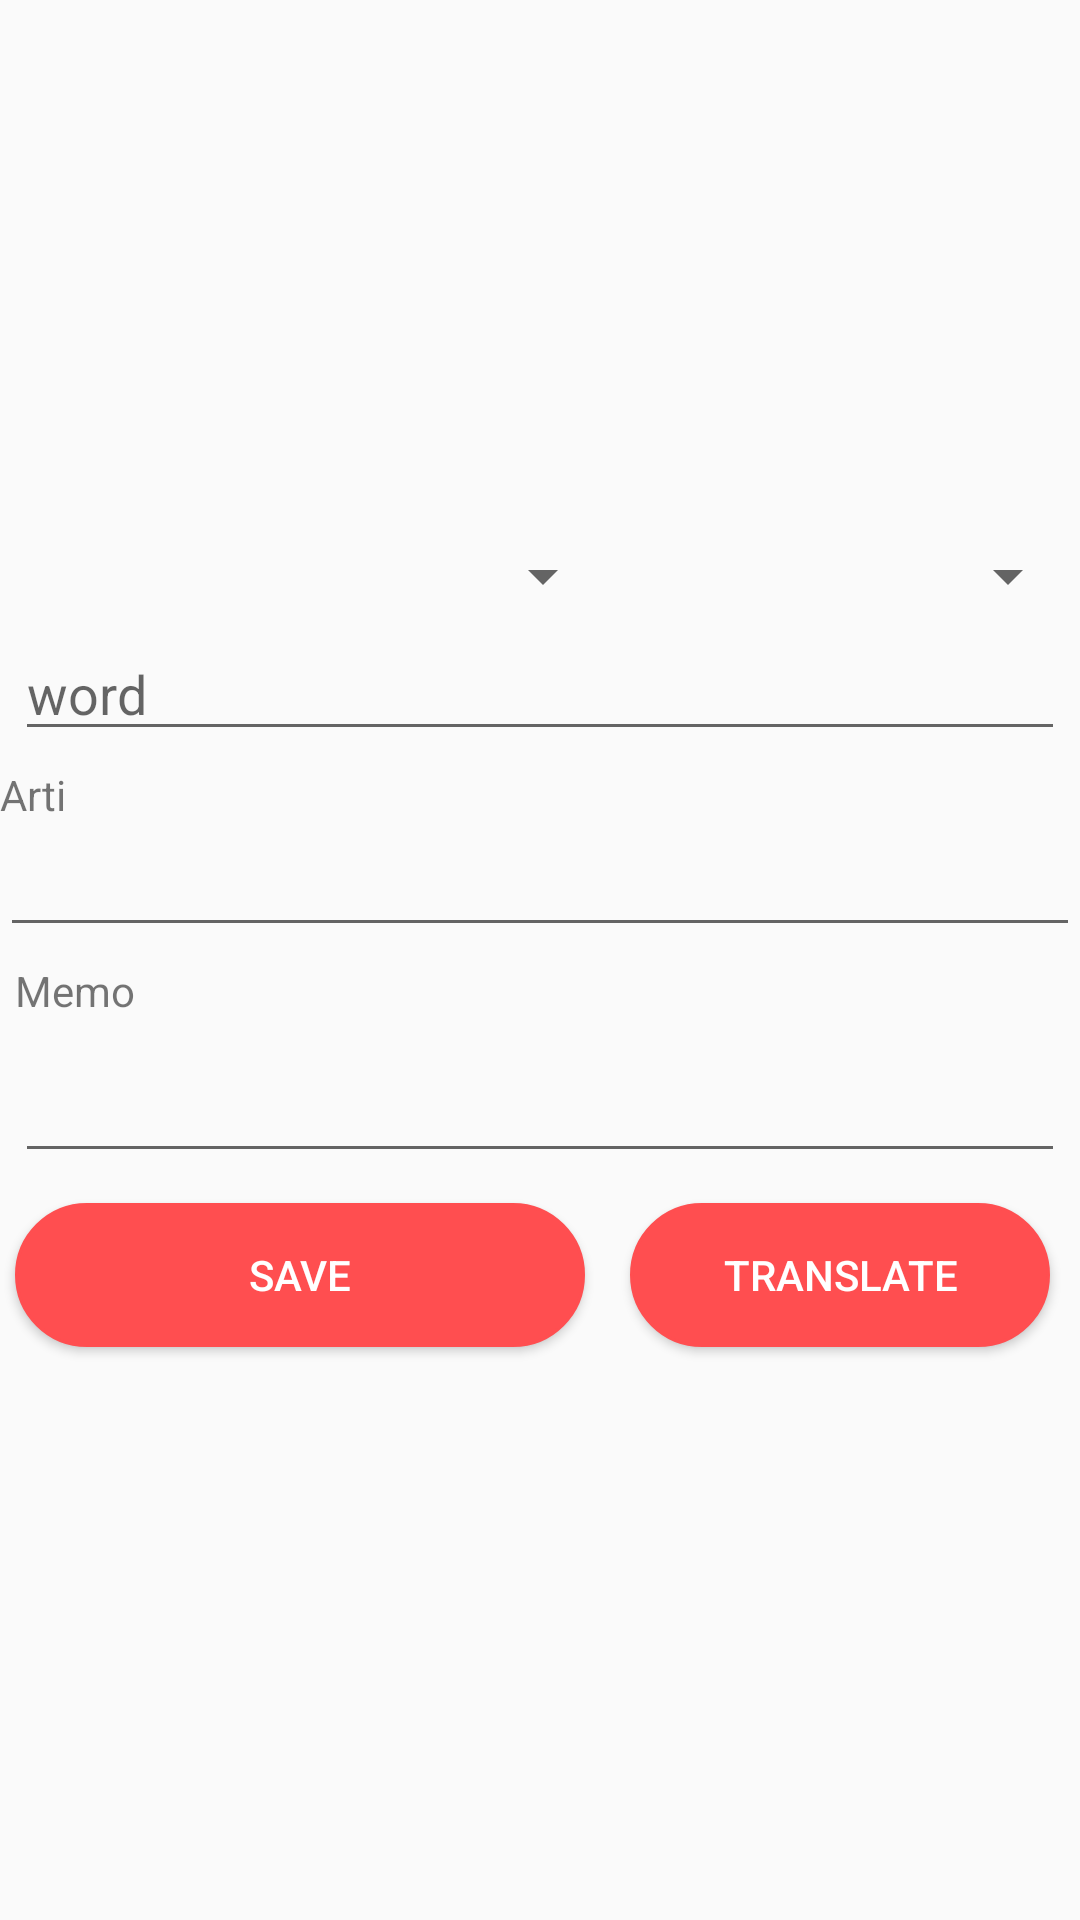

The Android layout XML behind this screen, and the referenced resources:
<!-- AndroidManifest.xml: application theme MyMaterialTheme -->
<!-- res/layout/fragment_translate.xml -->
<TableLayout xmlns:android="http://schemas.android.com/apk/res/android"
    xmlns:tools="http://schemas.android.com/tools"
    android:layout_width="match_parent"
    android:layout_height="match_parent"
    tools:context="id.ac.umn.phocabulary_uts.TranslateFragment"
    android:layout_margin="5dp">

    
    <TableRow>
        <ImageView
            android:layout_height="180dp"
            android:layout_weight="2"
            android:src="@drawable/email"
            android:layout_width="match_parent"
            android:layout_gravity="center"
            android:id="@+id/ivThumbnail"
            />
    </TableRow>
    <TableRow>
        <Spinner
            android:layout_width="match_parent"
            android:layout_height="wrap_content"
            android:layout_weight="1"

            android:id="@+id/spinnerFrom"
            />
        <Spinner
            android:layout_width="match_parent"
            android:layout_height="wrap_content"
            android:layout_weight="1"
            android:id="@+id/spinnerTo" />
    </TableRow>
    <TableRow
        android:layout_margin="5dp">
        <EditText
            android:layout_width="match_parent"
            android:layout_height="wrap_content"
            android:id="@+id/txtTranslate"
            android:layout_weight="2"
            android:hint="word"
            />
    </TableRow>

    <TableRow>
        <TextView
            android:layout_width="match_parent"
            android:layout_height="wrap_content"
            android:layout_weight="2"
            android:text="Arti"

            />
    </TableRow>
    <TableRow>
        <EditText
            android:layout_width="match_parent"
            android:layout_height="wrap_content"
            android:id="@+id/txtMeaning"
            android:layout_weight="2"

            />
    </TableRow>
    <TableRow>
        <TextView
            android:layout_width="match_parent"
            android:layout_height="wrap_content"
            android:layout_weight="2"
            android:text="Memo"
            android:layout_margin="5dp"
            />
    </TableRow>
    <TableRow>
        <EditText
            android:layout_width="match_parent"
            android:layout_height="wrap_content"
            android:id="@+id/txtMemo"
            android:layout_weight="2"
            android:layout_margin="5dp"
            />
    </TableRow>
    <TableRow>

        <Button
            android:layout_width="match_parent"
            android:layout_height="wrap_content"
            android:id="@+id/btnSave"
            android:layout_weight="1"
            android:text="save"
            android:background="@drawable/button"
            android:textColor="@drawable/text_button"
            android:layout_margin="5dp"
            />

            <Button
                android:layout_width="20dp"
                android:layout_height="wrap_content"
                android:id="@+id/btnTranslate"
                android:layout_gravity="center"
                android:text="translate"
                android:layout_weight="1"
                android:background="@drawable/button"
                android:textColor="@drawable/text_button"
                android:layout_margin="5dp"/>
    </TableRow>

</TableLayout>
<!-- resources referenced by this layout -->
<resources>
  <!-- drawable button (drawable) -->
  <?xml version="1.0" encoding="utf-8"?>
  <selector xmlns:android="http://schemas.android.com/apk/res/android">
      <item android:state_pressed="true" >
          <shape android:shape="rectangle"  >
              <corners android:radius="50dip" />
              <stroke android:width="1dip" android:color="#ff4e50" />
              <gradient android:angle="-90" android:startColor="#fff" android:endColor="#fff"  />
          </shape>
  
      </item>
      <item android:state_focused="true">
          <shape android:shape="rectangle"  >
              <corners android:radius="50dip" />
              <stroke android:width="1dip" android:color="#fff" />
              <gradient android:angle="-90" android:startColor="#ff4e50" android:endColor="#ff4e50"  />
          </shape>
      </item>
      <item >
          <shape android:shape="rectangle" android:color="#fff" >
              <corners android:radius="50dip" />
              <stroke android:width="1dip" android:color="#ff4e50" />
              <gradient android:angle="-90" android:startColor="#ff4e50" android:endColor="#ff4e50"  />
          </shape>
      </item>
  </selector>
  <!-- drawable text_button (drawable) -->
  <?xml version="1.0" encoding="utf-8"?>
  <selector xmlns:android="http://schemas.android.com/apk/res/android">
      <item  android:state_enabled="true" android:state_pressed="false" android:color="#ffffff"></item>
      <item  android:state_enabled="false" android:color="#f9d423" ></item>
      <item  android:state_enabled="true" android:state_pressed="true" android:color="#ff4e50"></item>
  </selector>
  <style name="MyMaterialTheme" parent="MyMaterialTheme.Base">
  
      </style>
  <style name="MyMaterialTheme.Base" parent="Theme.AppCompat.Light.DarkActionBar">
  
          <item name="windowNoTitle">false</item>
          <item name="windowActionBar">true</item>
          <item name="colorPrimary">@color/colorPrimary</item>
          <item name="colorPrimaryDark">@color/colorPrimaryDark</item>
          <item name="colorAccent">@color/colorAccent</item>
      </style>
  <color name="colorPrimary">#fc913a</color>
  <color name="colorPrimaryDark">#125688</color>
  <color name="colorAccent">#fc913a</color>
</resources>
